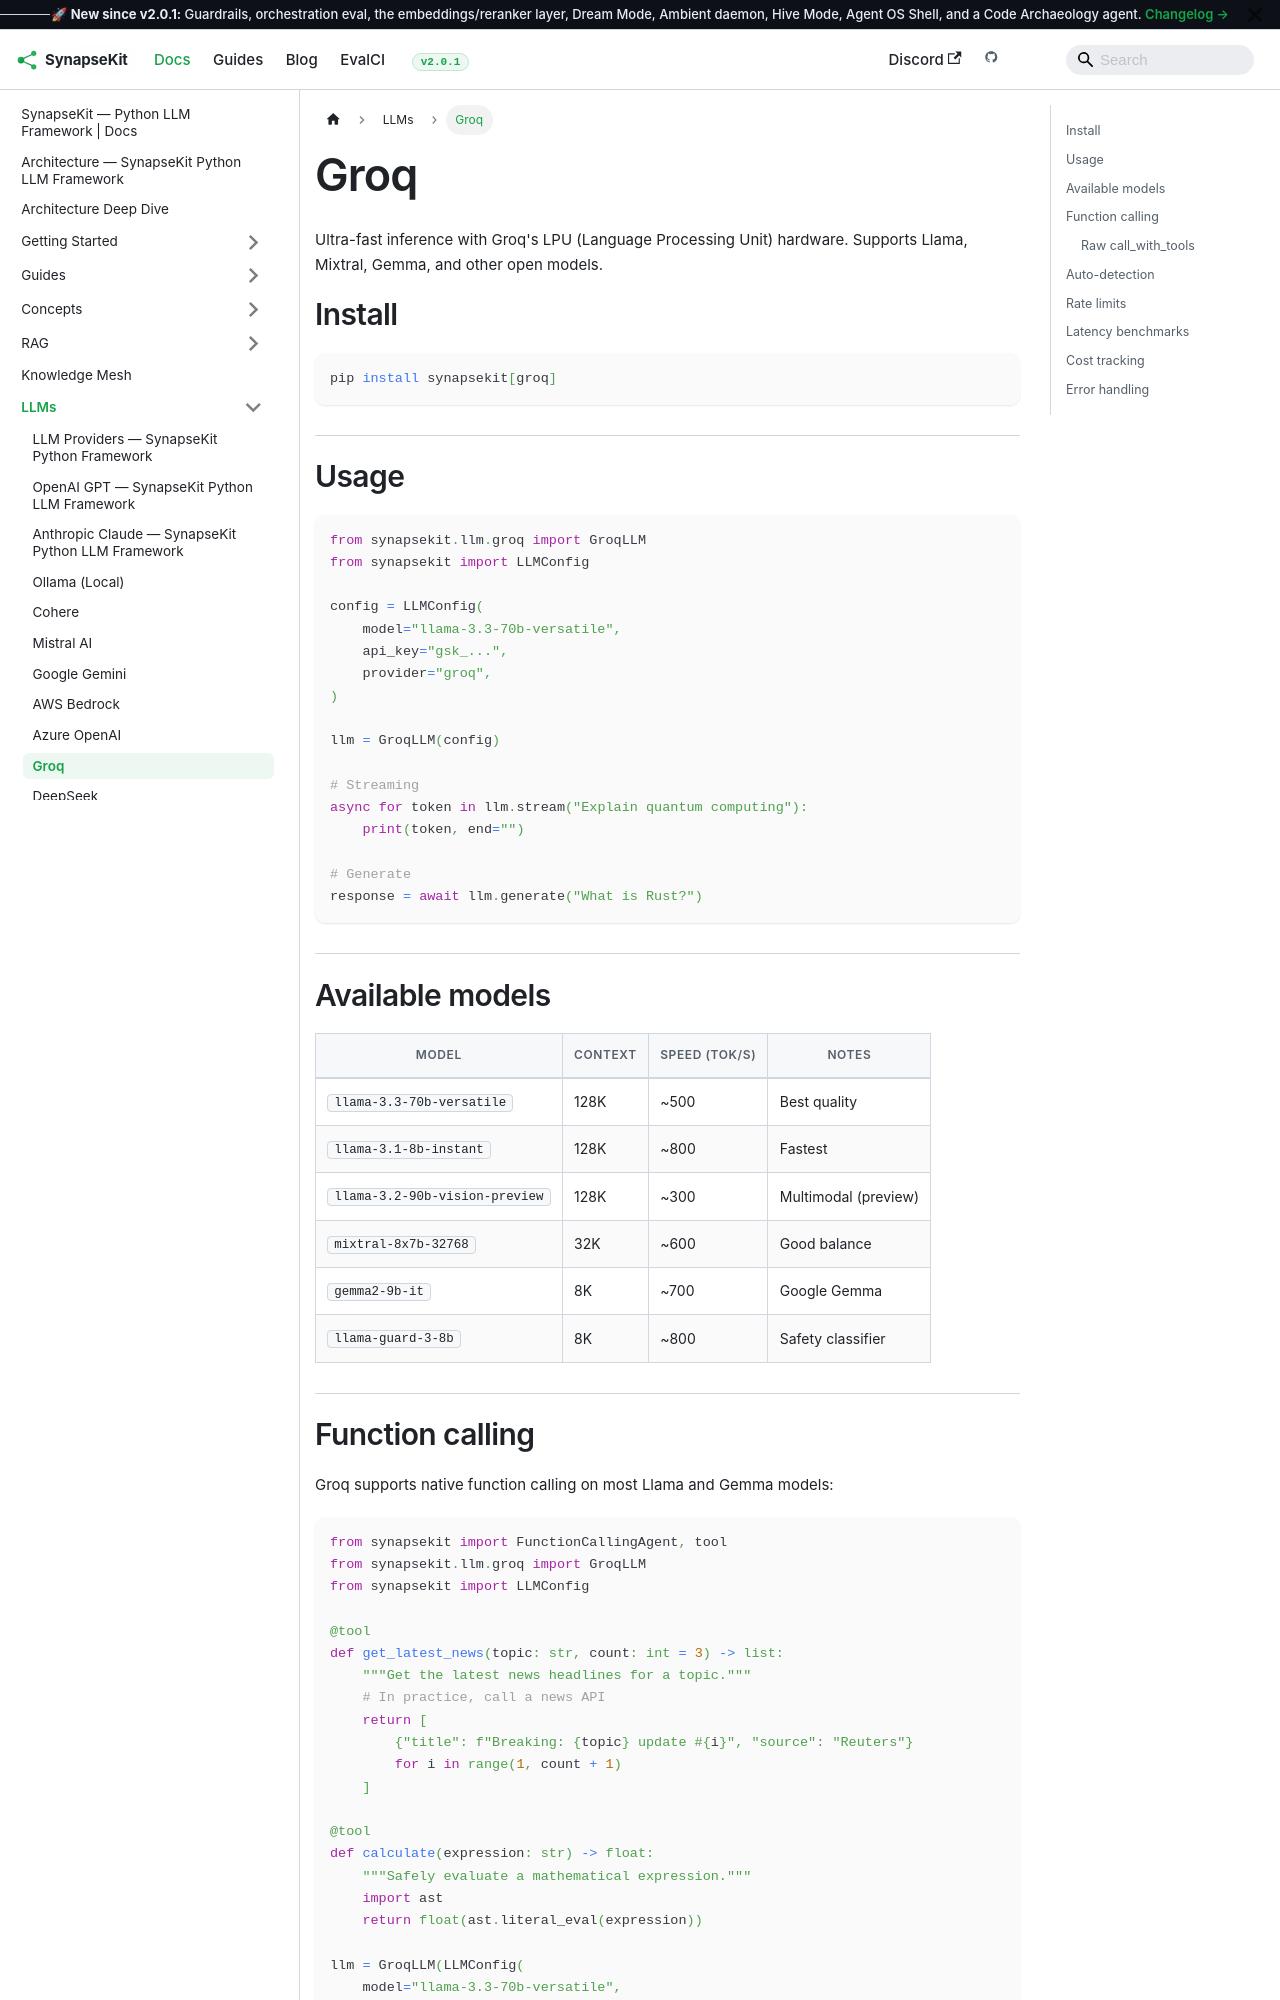

repository: SynapseKit/synapsekit-docs · page: docs/llms/groq/index.html · generator: docusaurus

---
sidebar_position: 9
---

# Groq

Ultra-fast inference with Groq's LPU (Language Processing Unit) hardware. Supports Llama, Mixtral, Gemma, and other open models.

## Install

```bash
pip install synapsekit[groq]
```

## Usage

```python
from synapsekit.llm.groq import GroqLLM
from synapsekit import LLMConfig

config = LLMConfig(
    model="llama-3.3-70b-versatile",
    api_key="gsk_...",
    provider="groq",
)

llm = GroqLLM(config)

# Streaming
async for token in llm.stream("Explain quantum computing"):
    print(token, end="")

# Generate
response = await llm.generate("What is Rust?")
```

## Available models

| Model | Context | Speed (tok/s) | Notes |
|---|---|---|---|
| `llama-3.3-70b-versatile` | 128K | ~500 | Best quality |
| `llama-3.1-8b-instant` | 128K | ~800 | Fastest |
| `llama-3.2-90b-vision-preview` | 128K | ~300 | Multimodal (preview) |
| `mixtral-8x7b-32768` | 32K | ~600 | Good balance |
| `gemma2-9b-it` | 8K | ~700 | Google Gemma |
| `llama-guard-3-8b` | 8K | ~800 | Safety classifier |
